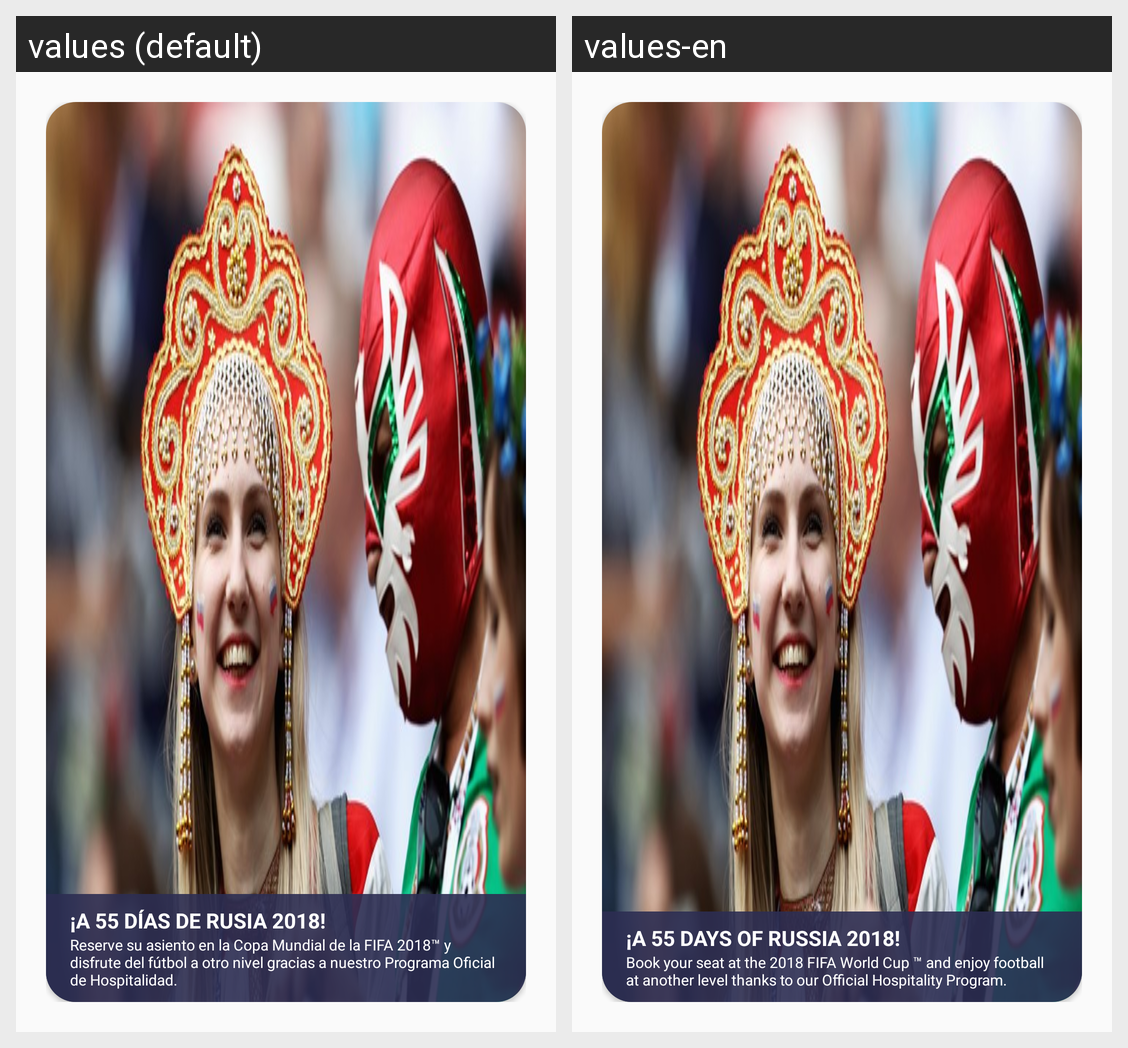

Here is an Android app screen in its default locale and in the app's own translations. Write out the translated-string differences for the strings that appear on this screen.
Android screen res/layout/fragment_uno_news.xml rendered under 2 locales, left to right: values (default), values-en. Device: Nexus 5 (rendered at 1080×1920; each locale shown at half size, 540×960, under a caption strip naming it); theme AppTheme.
Strings drawn on this screen, with the default value and each locale's value (text and hints the layout hard-codes, and strings that could not be matched under every locale, appear in the picture but are not listed):

str_news_uno
  values: ¡A 55 DÍAS DE RUSIA 2018!
  values-en: ¡A 55 DAYS OF RUSSIA 2018!

str_news_uno_text
  values: Reserve su asiento en la Copa Mundial de la FIFA 2018™ y disfrute del fútbol a otro nivel gracias a nuestro Programa Oficial de Hospitalidad.
  values-en: Book your seat at the 2018 FIFA World Cup ™ and enjoy football at another level thanks to our Official Hospitality Program.
